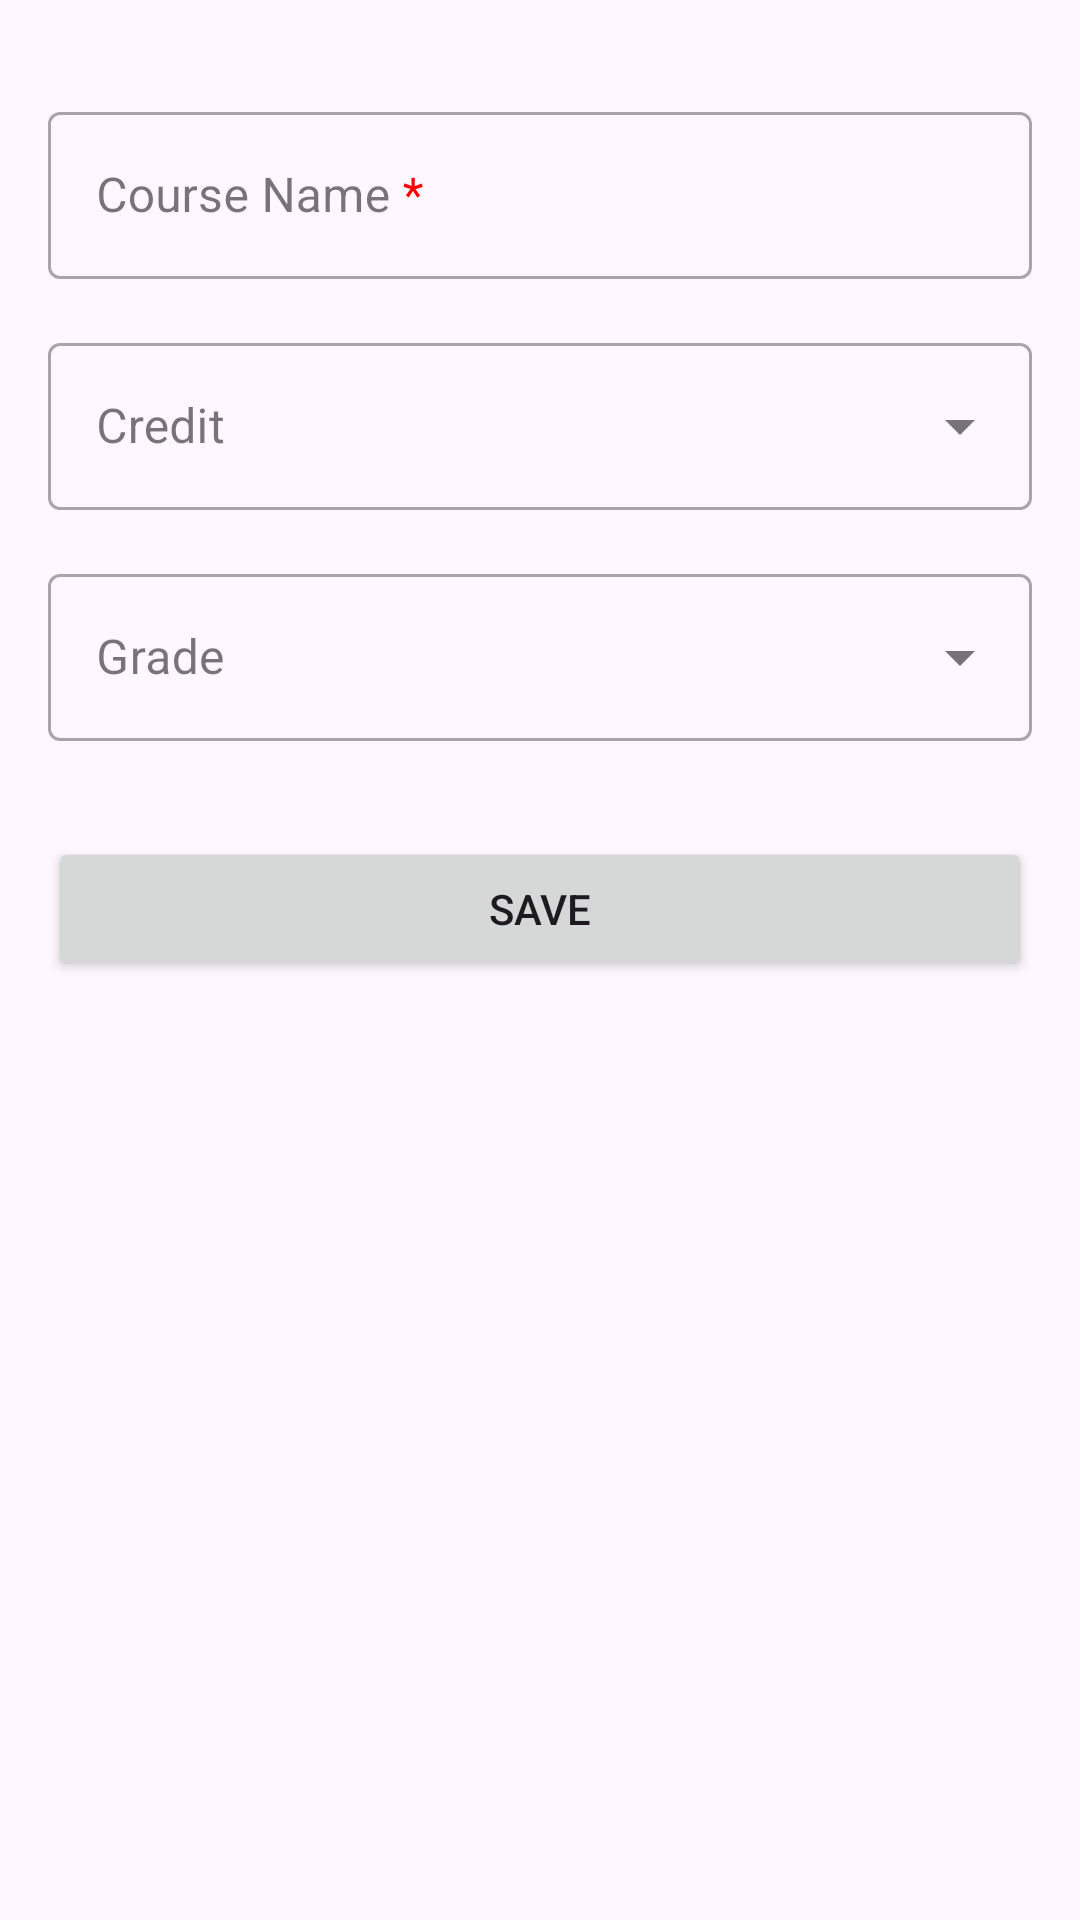

Reconstruct the res/layout file that produces this screen, plus the resources it refers to.
<!-- AndroidManifest.xml: application theme Theme.MyApplication -->
<!-- res/layout/fragment_gpa_calculator_add_course.xml -->
<?xml version="1.0" encoding="utf-8"?>
<ScrollView xmlns:android="http://schemas.android.com/apk/res/android"
    xmlns:app="http://schemas.android.com/apk/res-auto"
    android:layout_width="match_parent"
    android:layout_height="match_parent">

    <androidx.constraintlayout.widget.ConstraintLayout
        android:layout_width="match_parent"
        android:layout_height="wrap_content"
        android:layout_margin="@dimen/margin">

        <com.google.android.material.textfield.TextInputLayout
            android:id="@+id/course_name_label"
            style="@style/Widget.MaterialComponents.TextInputLayout.OutlinedBox"
            android:layout_width="0dp"
            android:layout_height="wrap_content"
            android:layout_marginTop="@dimen/margin"
            android:hint="@string/course_name_req"
            app:layout_constraintEnd_toEndOf="parent"
            app:layout_constraintStart_toStartOf="parent"
            app:layout_constraintTop_toTopOf="parent">

            <com.google.android.material.textfield.TextInputEditText
                android:id="@+id/course_name"
                android:layout_width="match_parent"
                android:layout_height="match_parent"
                android:inputType="textAutoComplete|textCapWords"
                android:singleLine="true" />
        </com.google.android.material.textfield.TextInputLayout>

        <com.google.android.material.textfield.TextInputLayout
            android:id="@+id/course_credit"
            style="@style/Widget.MaterialComponents.TextInputLayout.OutlinedBox.ExposedDropdownMenu"
            android:layout_width="0dp"
            android:layout_height="wrap_content"
            android:layout_marginTop="@dimen/margin"
            app:layout_constraintEnd_toEndOf="parent"
            app:layout_constraintStart_toStartOf="parent"
            app:layout_constraintTop_toBottomOf="@+id/course_name_label"
            android:hint="Credit">

            <AutoCompleteTextView
                android:layout_width="match_parent"
                android:layout_height="match_parent"
                android:inputType="numberDecimal"

                />

        </com.google.android.material.textfield.TextInputLayout>

        <com.google.android.material.textfield.TextInputLayout
            android:id="@+id/course_grade"
            style="@style/Widget.MaterialComponents.TextInputLayout.OutlinedBox.ExposedDropdownMenu"
            android:layout_width="0dp"
            android:layout_height="wrap_content"
            android:layout_marginTop="@dimen/margin"
            app:layout_constraintBottom_toTopOf="@+id/save_action"
            app:layout_constraintEnd_toEndOf="parent"
            app:layout_constraintStart_toStartOf="parent"
            app:layout_constraintTop_toBottomOf="@+id/course_credit"
            android:hint="Grade">

            <AutoCompleteTextView
                android:layout_width="match_parent"
                android:layout_height="match_parent"
                android:inputType="numberDecimal"
                android:singleLine="true"
                />

        </com.google.android.material.textfield.TextInputLayout>

        <Button
            android:id="@+id/save_action"
            android:layout_width="0dp"
            android:layout_height="wrap_content"
            android:layout_marginTop="32dp"
            android:text="Save"
            app:layout_constraintEnd_toEndOf="parent"
            app:layout_constraintStart_toStartOf="parent"
            app:layout_constraintTop_toBottomOf="@+id/course_grade" />

    </androidx.constraintlayout.widget.ConstraintLayout>
</ScrollView>
<!-- resources referenced by this layout -->
<resources>
  <dimen name="margin">16dp</dimen>
  <string name="course_name_req">Course Name <font color="#FF0000">*</font></string>
  <style name="Theme.MyApplication" parent="Base.Theme.MyApplication" />
  <style name="Base.Theme.MyApplication" parent="Theme.Material3.DayNight.NoActionBar">
          
          
          <item name="android:statusBarColor">@android:color/transparent</item>
      </style>
</resources>
